Dataset: data (GitHub, pfichefet/thesis). Classes: ginseng, magnesium, mint.

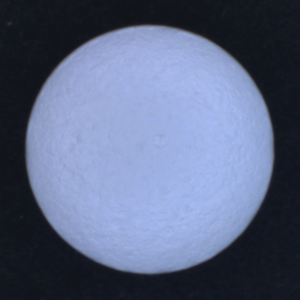
Label: magnesium

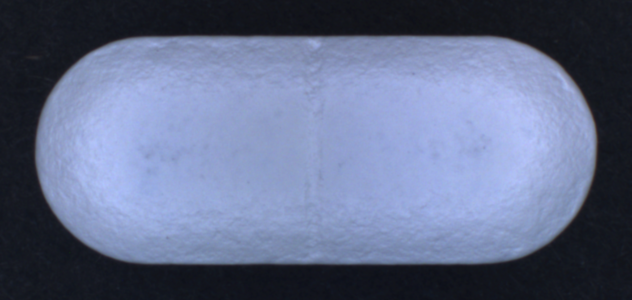
Label: ginseng

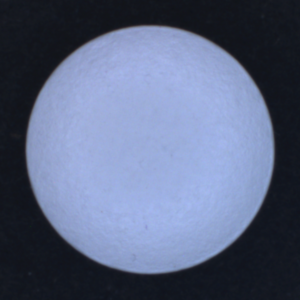
Label: magnesium

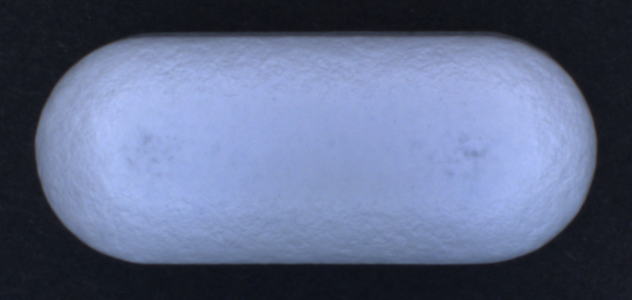
Label: ginseng

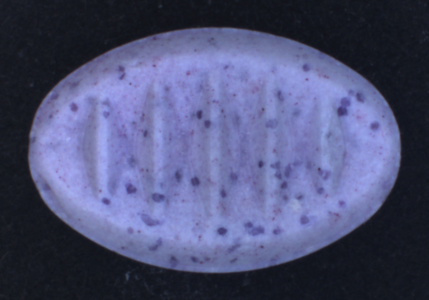
Label: mint

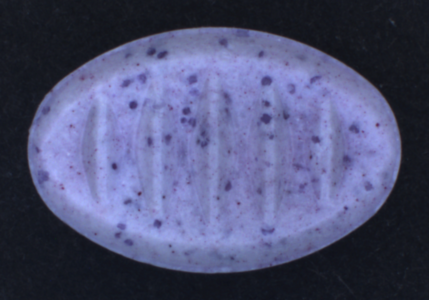
Label: mint
